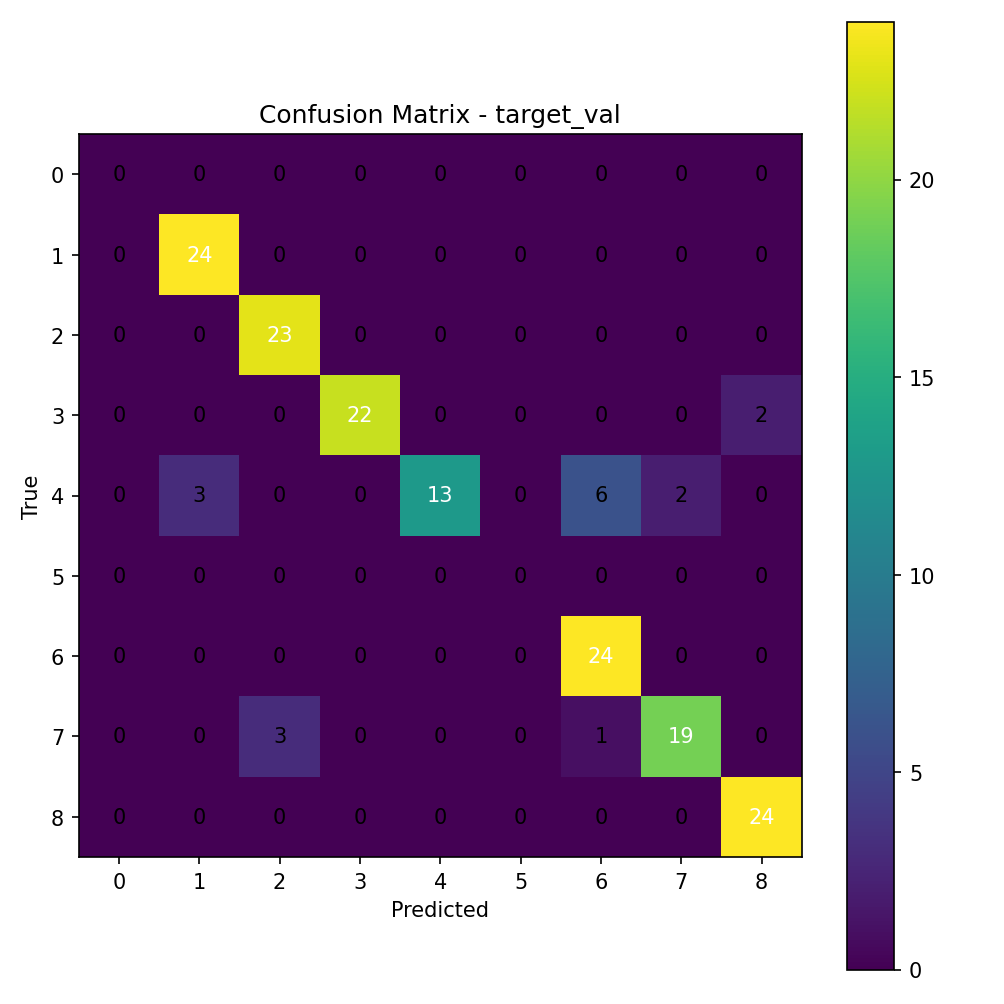

Values plotted in this chart, from the file beside it:
0, 0, 0, 0, 0, 0, 0, 0, 0
0, 24, 0, 0, 0, 0, 0, 0, 0
0, 0, 23, 0, 0, 0, 0, 0, 0
0, 0, 0, 22, 0, 0, 0, 0, 2
0, 3, 0, 0, 13, 0, 6, 2, 0
0, 0, 0, 0, 0, 0, 0, 0, 0
0, 0, 0, 0, 0, 0, 24, 0, 0
0, 0, 3, 0, 0, 0, 1, 19, 0
0, 0, 0, 0, 0, 0, 0, 0, 24
